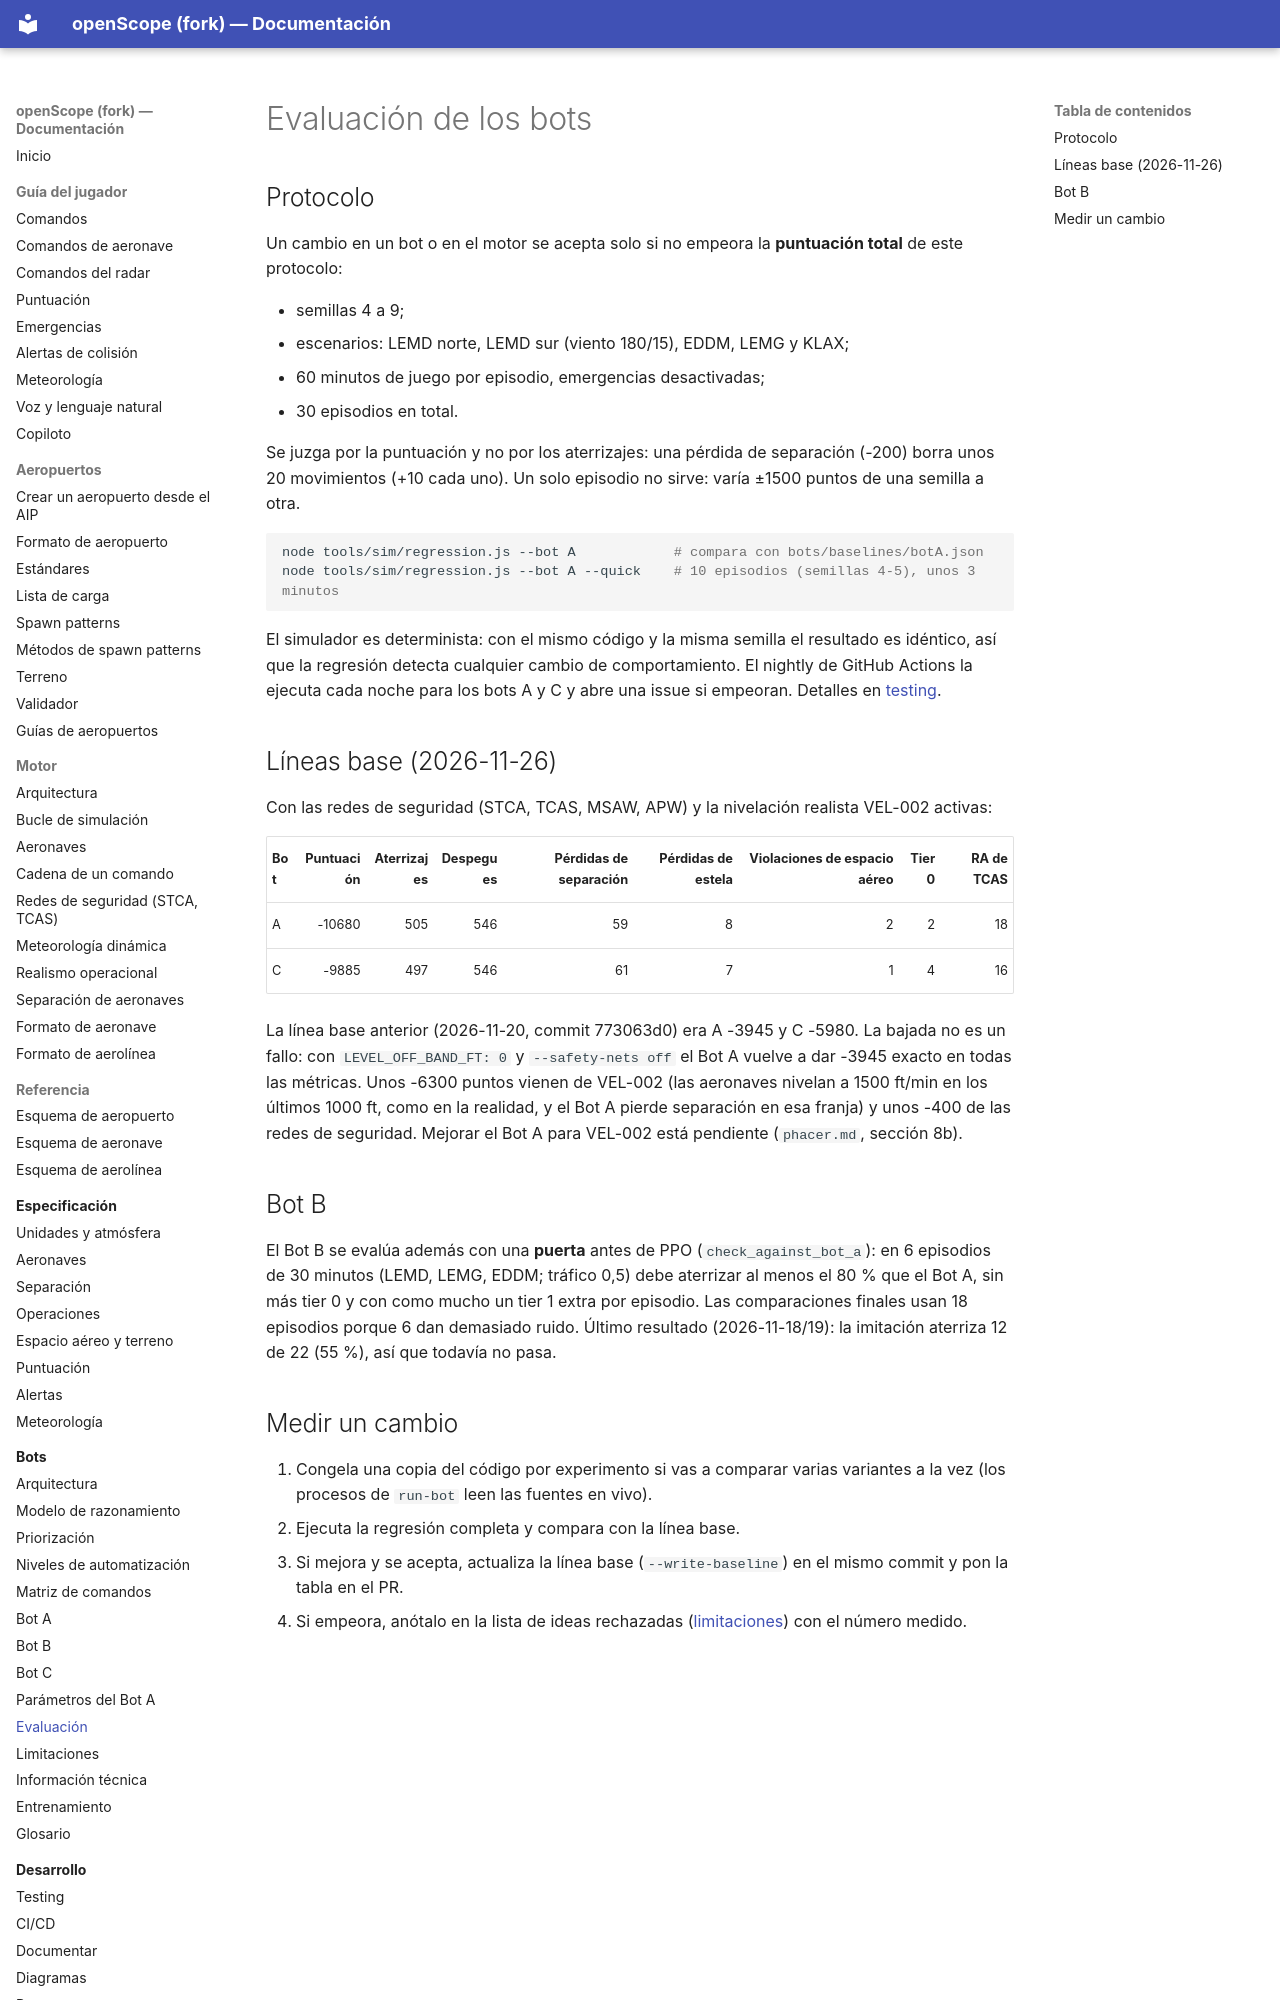

repository: jossseluuu/openScope · page: bots/evaluacion/index.html · generator: mkdocs

# Evaluación de los bots

## Protocolo

Un cambio en un bot o en el motor se acepta solo si no empeora la **puntuación total** de este protocolo:

- semillas 4 a 9;
- escenarios: LEMD norte, LEMD sur (viento 180/15), EDDM, LEMG y KLAX;
- 60 minutos de juego por episodio, emergencias desactivadas;
- 30 episodios en total.

Se juzga por la puntuación y no por los aterrizajes: una pérdida de separación (-200) borra unos 20 movimientos
(+10 cada uno). Un solo episodio no sirve: varía ±1500 puntos de una semilla a otra.

```sh
node tools/sim/regression.js --bot A            # compara con bots/baselines/botA.json
node tools/sim/regression.js --bot A --quick    # 10 episodios (semillas 4-5), unos 3 minutos
```

El simulador es determinista: con el mismo código y la misma semilla el resultado es idéntico, así que la
regresión detecta cualquier cambio de comportamiento. El nightly de GitHub Actions la ejecuta cada noche para
los bots A y C y abre una issue si empeoran. Detalles en [testing](../desarrollo/testing.md#regresión-de-los-bots).

## Líneas base (2026-11-26)

Con las redes de seguridad (STCA, TCAS, MSAW, APW) y la nivelación realista VEL-002 activas:

| Bot | Puntuación | Aterrizajes | Despegues | Pérdidas de separación | Pérdidas de estela | Violaciones de espacio aéreo | Tier 0 | RA de TCAS |
|---|---:|---:|---:|---:|---:|---:|---:|---:|
| A | -10680 | 505 | 546 | 59 | 8 | 2 | 2 | 18 |
| C | -9885 | 497 | 546 | 61 | 7 | 1 | 4 | 16 |

La línea base anterior (2026-11-20, commit 773063d0) era A -3945 y C -5980. La bajada no es un fallo:
con `LEVEL_OFF_BAND_FT: 0` y `--safety-nets off` el Bot A vuelve a dar -3945 exacto en todas las métricas.
Unos -6300 puntos vienen de VEL-002 (las aeronaves nivelan a 1500 ft/min en los últimos 1000 ft, como en la
realidad, y el Bot A pierde separación en esa franja) y unos -400 de las redes de seguridad. Mejorar el Bot A
para VEL-002 está pendiente (`phacer.md`, sección 8b).

## Bot B

El Bot B se evalúa además con una **puerta** antes de PPO (`check_against_bot_a`): en 6 episodios de 30 minutos
(LEMD, LEMG, EDDM; tráfico 0,5) debe aterrizar al menos el 80 % que el Bot A, sin más tier 0 y con como mucho
un tier 1 extra por episodio. Las comparaciones finales usan 18 episodios porque 6 dan demasiado ruido. Último
resultado (2026-11-18/19): la imitación aterriza 12 de 22 (55 %), así que todavía no pasa.
